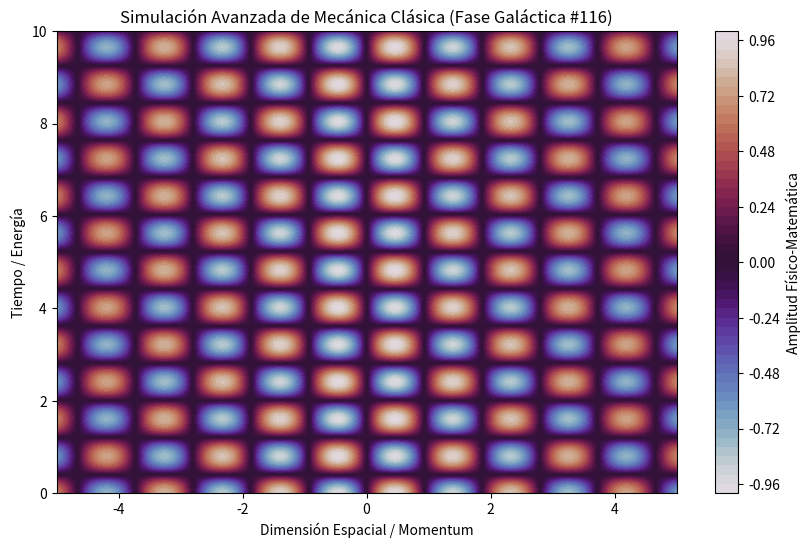

Python code for this plot:
%matplotlib inline
# Simulación Galáctica: Mecánica Clásica - Variante 116
import numpy as np
import matplotlib.pyplot as plt

# Parámetros Físicos Aleatorios
param_1 = 3.368
param_2 = 3.905
param_3 = 0.071

t = np.linspace(0, 10, 500)
x = np.linspace(-5, 5, 500)
X, T = np.meshgrid(x, t)

# Ecuación Base (Avanzada)
Z = np.sin(X * param_1) * np.cos(T * param_2) * np.exp(-np.abs(X) * param_3)

plt.figure(figsize=(10, 6))
plt.contourf(X, T, Z, 50, cmap='twilight')
plt.colorbar(label='Amplitud Físico-Matemática')
plt.title(r'Simulación Avanzada de Mecánica Clásica (Fase Galáctica #116)')
plt.xlabel('Dimensión Espacial / Momentum')
plt.ylabel('Tiempo / Energía')
plt.show()
